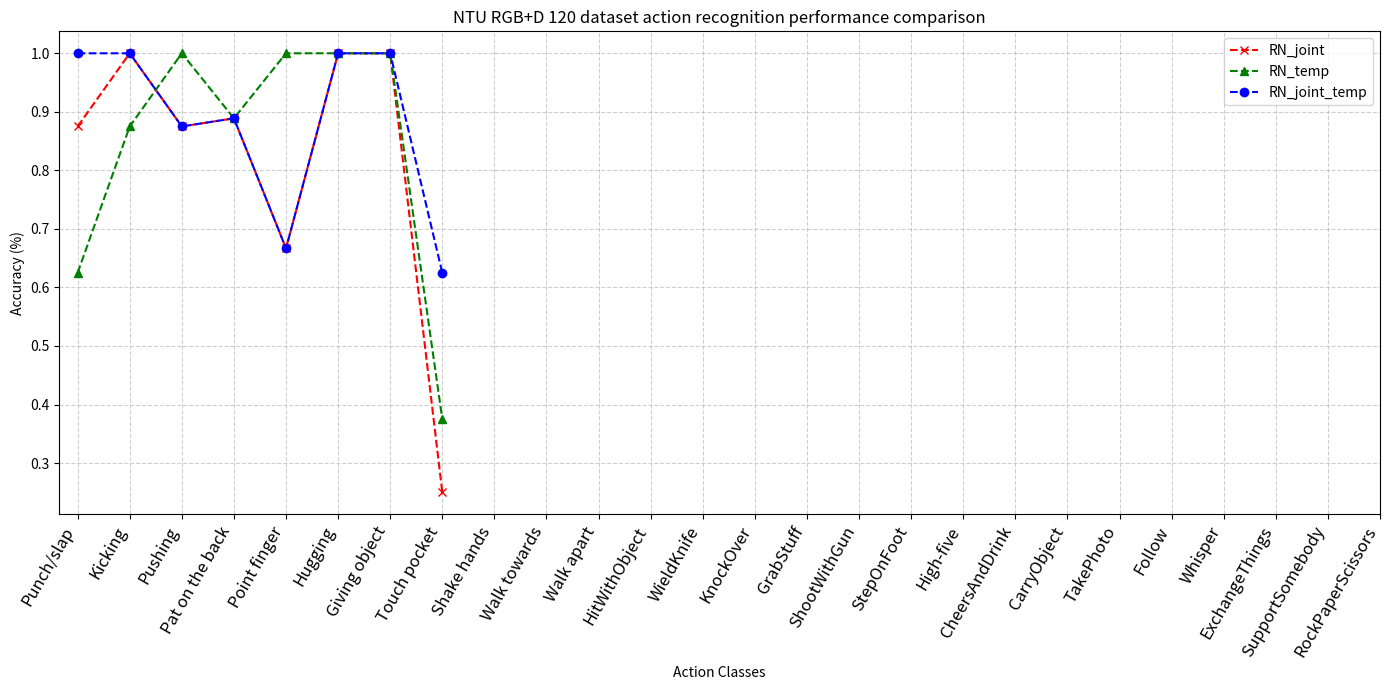

The script that saved this image: (Note: this script raises an exception after producing the figure.)
import matplotlib.pyplot as plt
import numpy as np

# 模拟数据
labels = [
    'Punch/slap','Kicking','Pushing','Pat on the back','Point finger','Hugging','Giving object',
           'Touch pocket','Shake hands','Walk towards','Walk apart','HitWithObject','WieldKnife','KnockOver',
            'GrabStuff','ShootWithGun','StepOnFoot','High-five','CheersAndDrink',
            'CarryObject','TakePhoto','Follow','Whisper','ExchangeThings','SupportSomebody','RockPaperScissors'
]
accuracy_RN_joint = [0.875,1.0,0.875,0.8888888888888888,0.6666666666666666,1.0,1.0,0.25]
accuracy_RN_temp = [0.625,0.875,1.0,0.8888888888888888,1.0,1.0,1.0,0.375]
accuracy_RN_joint_temp= [1.0,1.0,0.875,0.8888888888888888,0.6666666666666666,1.0,1.0,0.625]
# 设置图表大小
plt.figure(figsize=(14, 7))

# 绘制折线图
plt.plot(accuracy_RN_joint, 'rx', label='RN_joint', linestyle='--')
plt.plot(accuracy_RN_temp, 'g^', label='RN_temp', linestyle='--')
plt.plot(accuracy_RN_joint_temp, 'bo', label='RN_joint_temp', linestyle='--')

# 添加图例
plt.legend()

# 添加标签和标题
plt.xlabel("Action Classes")
plt.ylabel("Accuracy (%)")
plt.title("NTU RGB+D 120 dataset action recognition performance comparison")

# 设置x轴刻度并将标签颜色设置为黑色，字体大小设置为18
plt.xticks(ticks=np.arange(len(labels)), labels=labels, rotation=60, ha="right", fontsize=12, color='black')

# 显示网格
plt.grid(True, linestyle='--', alpha=0.6)

# 显示图表
plt.tight_layout()
plt.savefig(r'/demo/ARN-LSTM/plot_figures_results/NTU-V2/ARN-LSTM_acc_vs.png',dpi=300,bbox_inches='tight')
plt.show()
